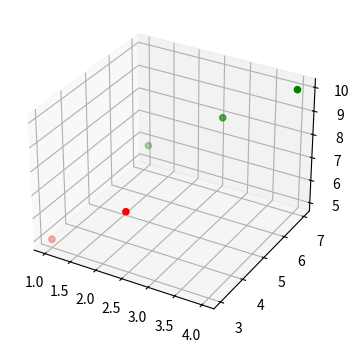

Write the Python code that produced this figure.
from matplotlib import pyplot as plt

def plot3D(xClosest, yClosest, zClosest, xOthers, yOthers, zOthers):
    plt.rcParams["figure.figsize"] = [7.50, 3.50]
    plt.rcParams["figure.autolayout"] = True
    fig = plt.figure()
    axis = fig.add_subplot(projection="3d")
    axis.scatter(xOthers, yOthers,zOthers, c='green')
    axis.scatter(xClosest,yClosest,zClosest, c='red')

xClosest = [1,2]
yClosest = [3,4]
zClosest = [5,6]
xOthers = [2,3,4]
yOthers = [5,6,7]
zOthers = [8,9,10]

plot3D(xClosest,yClosest,zClosest,xOthers,yOthers,zOthers)